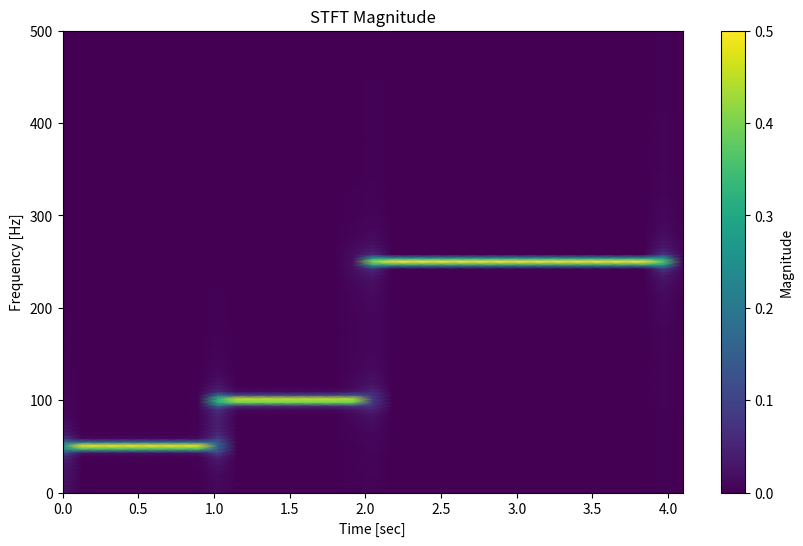

Source code (Python):
import numpy as np
import matplotlib.pyplot as plt
from scipy.signal import stft

# Sample rate and duration
fs = 1000  # Sample rate in Hz
duration = 4  # Total duration in seconds

# Time vector
t = np.linspace(0, duration, fs * duration, endpoint=False)

# Create non-stationary signal: 50 Hz for 1 sec, 100 Hz for 1 sec, 250 Hz for 2 sec
signal = np.piecewise(
    t,
    [t < 1, (t >= 1) & (t < 2), t >= 2],
    [lambda t: np.sin(2 * np.pi * 50 * t),
     lambda t: np.sin(2 * np.pi * 100 * t),
     lambda t: np.sin(2 * np.pi * 250 * t)]
)

# STFT parameters
window = 'hann'  # Window function
nperseg = 256    # Window length (in samples)
noverlap = nperseg // 2  # 50% overlap

# Compute STFT
f, t_stft, Zxx = stft(signal, fs, window=window, nperseg=nperseg, noverlap=noverlap)

# Plot STFT magnitude
plt.figure(figsize=(10, 6))
plt.pcolormesh(t_stft, f, np.abs(Zxx), shading='gouraud')
plt.title("STFT Magnitude")
plt.ylabel("Frequency [Hz]")
plt.xlabel("Time [sec]")
plt.colorbar(label="Magnitude")
plt.show()
